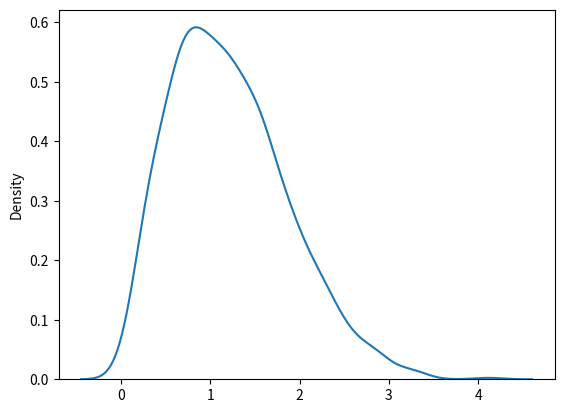

This figure's Python source:
'''
Rayleigh Distribution:

Rayleigh distribution is used in signal processing.

It has two parameters:

scale - (standard deviation) decides how flat the distribution will be default 1.0).

size - The shape of the returned array.

Example:

Draw out a sample for rayleigh distribution with scale of 2 with size 2x3:
'''
from numpy import random

x = random.rayleigh(scale=2, size=(2, 3))

print(x)
'''
Visualization of Rayleigh Distribution:

Example:
'''
from numpy import random
import matplotlib.pyplot as plt
import seaborn as sns

sns.distplot(random.rayleigh(size=1000), hist=False)

plt.show()
'''
Result

Similarity Between Rayleigh and Chi Square Distribution
At unit stddev the and 2 degrees of freedom rayleigh and chi square represent the same distributions.
'''
